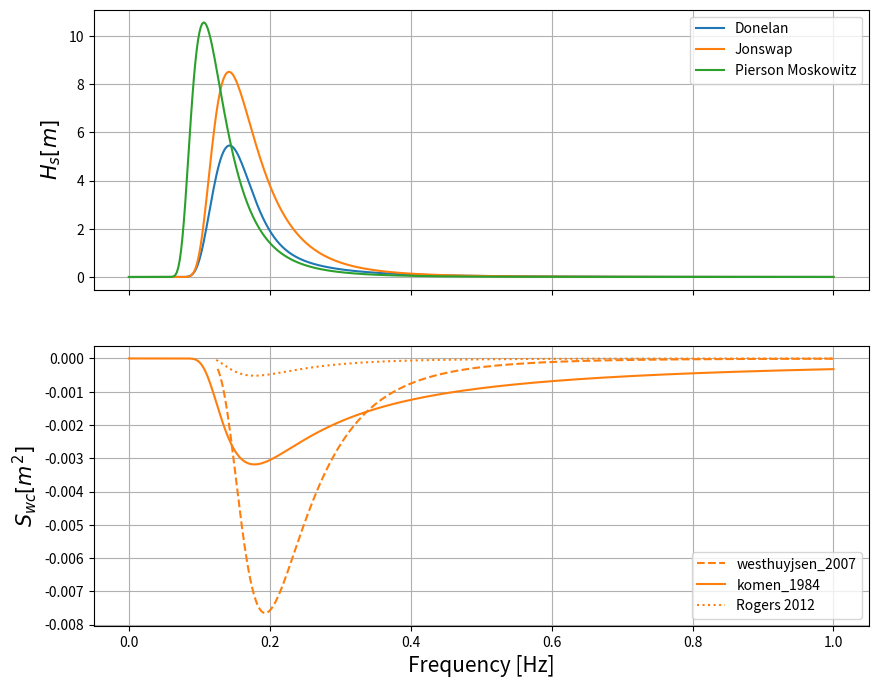

This chart was generated by the following Python code:
import numpy as np
import logging


class S_ds():

    def __init__(self,f,E, d, deepwater=True):
        self.f = f
        self.E = E
        self.d = d
        self.g = 9.81 # [m/s**2]
        self.sigma = 2*np.pi*f
        if deepwater:
            self.k = self.sigma**2 / self.g
            self.cg = 0.5*(self.g/self.sigma)
        else:
            logging.error('Intermediate waters are not included yet')

    def komen_1984(self, n=0, C_wc = 2.36e-5):
        """ Standard whitecapping parametrization from Hasselmann (1974)

        Args:
            n: add wave number dependance
            C_wc: white capping coefficient

            NOTE: Standard WAM Cyckle III formulations for n and C_wc are
            implemented as default. For WAM Cyckle IV, it is
                C_wc = 4.10e-5 for WAM Cycle IV
                n    = 0.5 for WAM Cyckle IV
        Returns:
            S_wc in frequency form
        """
        k = self.k
        sigma = self.sigma
        d_sigma = sigma[1]-sigma[0]
        E = self.E
        tp = 2*np.pi
        E_sigma = E/tp


        # tunable coefficients
        s_tilde_pm = np.sqrt(3.02e-3)
        p = 4

        m0 = np.sum(E_sigma)*d_sigma

        sigma_tilde = ( (1/m0) * np.sum(E_sigma/sigma)*d_sigma )**(-1)
        k_tilde = ( (1/m0) * np.sum(E_sigma/np.sqrt(k))*d_sigma )**(-2)
        #print("k_tilde: {}".format(k_tilde))
        #print("sigma_tilde: {}".format(sigma_tilde))

        s_tilde = k_tilde*np.sqrt(m0)

        mu = C_wc*((1-n) + n*(k/k_tilde))*((s_tilde/s_tilde_pm)**p)*(sigma_tilde/k_tilde)
        #mu = C_wc*((s_tilde/s_tilde_pm)**p)*(sigma_tilde/k_tilde)
        S_wc_sigma = -mu*k*E_sigma
        S_wc_f = S_wc_sigma*(2*np.pi) #Jacobian from sigma to frequency

        return S_wc_f


    def westhuyjsen_2007(self):
        """ Westhuyjsen (2007)
        NOTE: Only implemented unidirectional for deepwater

        Args:

        Returns:
            S_wc in frequency form

        """
        f = self.f
        d_f = f[1]-f[0]
        k = self.k
        sigma = self.sigma
        d_sigma = sigma[1]-sigma[0]
        g = self.g
        cg = self.cg
        E = self.E
        tp = 2*np.pi
        E_sigma = E/tp


        # Defining some constants
        C_ds = 5e-5 # see p. 157 in paper
        Br = 1.75e-3 # see p. 157 in paper
        p = 4 #NOTE: depends on wave age (bottom p.155). Optimally computed in eq. (11)

        #kk = k.reshape(k.size,1)

        cg_k = cg*(k**3)
        #ccg_kk =cg_k.reshape(cg_k.size,1)

        # Computing B(k)
        #b_k = ccg_kk*E_sigma
        b_k = cg_k*E_sigma

        # Compute threshold saturation
        b_ratio = b_k/Br
        b_ratio.mask[b_ratio<=1] = True


        # broadcast numpy
        S_wc_sigma = -C_ds*((b_k/Br)**(0.5*p))*np.sqrt(g*k)*(E_sigma)
        S_wc_sigma.mask = b_ratio.mask
        S_wc_f = S_wc_sigma*(2*np.pi) #Jacobian from sigma to frequency

        # Integrated s_wc
        s_wc_integrated = np.sum(S_wc_f,axis=0)*d_f

        return S_wc_f

    def westhuyjsen_2012(self):
        return 0

    def rogers_2012(self, a1, a2, L, M, E_generic_type, f1_idx, return_T1_T2=False, return_delta_f=False):
        """ implemented from Rogers (2012)

        Args:
            a1, a2, L, M: parameters (see Table 1 in Rogers (2012))
            f1_idx: frequency idx where breaking starts
            E_generic: "var" / "thres"

        Returns:
            T2(f,theta) or T2(f) in frequency form

        """
        f = self.f
        df = f[1]-f[0]
        k = self.k
        g = self.g
        cg = self.cg
        E = self.E

        B_nt = 0.035**2 #Babanin et al. (2007)
        A_inverse = np.ones(len(f))
        A = 1/A_inverse

        E_t_f = (A_inverse)*(2*np.pi*B_nt)/(cg*(k**3))

        delta_f = np.ma.masked_array(E-E_t_f)
        delta_f.mask = False
        delta_f.mask[delta_f.data<=0] = True # Waves only breaks if they overshoot the threshold

        if E_generic_type == "var":
            E_generic = E
        elif E_generic_type == "thres":
            E_generic = E_t_f
        else:
            raise Exception('E_generic_type must be either "var" or "thres"')


        T1 = self.T1(a1=a1, A=A, delta_f=delta_f, E_generic=E_generic, L=L)
        T2 = self.T2(a2=a2, A=A, f1_idx=f1_idx, delta_f=delta_f, E_generic=E_generic, M=M)

        S_ds = T1 + T2

        if not return_T1_T2:
            return S_ds
        else:
            if not return_delta_f:
                return S_ds, T1, T2
            else:
                return S_ds, T1, T2, delta_f




    def T1(self,a1, A, delta_f, E_generic, L):
        """ implemented from Rogers (2012)
        NOTE: E_f_theta can also be E_f

        Args:
            a1: parameter (see Table 1 in Rogers (2012))
            A: Inverse spectrum narrowness. Set to 1
            delta_f: difference threshold and spectrum. NOTE: Should be masked
                array since waves below threshold does not break
            E_generic: Normalization/generic spectral density
            L: parameter (see Table 1 in Rogers (2012))

        Returns:
            T1(f,theta) or T1(f) in frequency form

        """
        E_f_theta = self.E


        f = self.f

        T1 = a1 * A * f * (delta_f/E_generic)**L * E_f_theta
        return T1


    def T2(self, a2, A, f1_idx, delta_f, E_generic, M):
        """ implemented from Rogers (2012)
        NOTE: E_f_theta can also be E_f
        NOTE: This is a cummulative effect, thus not local in frequency!

        Args:
            a2: parameter (see Table 1 in Rogers (2012))
            A: Inverse spectrum narrowness. Set to 1
            f1_idx: frequency idx where breaking starts
            delta_f: difference threshold and spectrum. NOTE: Should be masked
                array since waves below threshold does not break
            E_generic: Normalization/generic spectral density
            M: parameter (see Table 1 in Rogers (2012))

        Returns:
            T2(f,theta) or T2(f) in frequency form

        """
        E_f_theta = self.E
        f = self.f
        df = f[1]-f[0]

        integral = np.zeros(len(delta_f))
        for f2 in range(f1_idx,len(delta_f)):
            integral[f2] = np.ma.sum( A[f1_idx:f2] * ((delta_f[f1_idx:f2]/E_generic[f1_idx:f2])**M) )*df

        T2 = np.ma.masked_array(a2 * integral * E_f_theta)
        T2.mask = False
        T2.mask = delta_f.mask

        return T2


    def rapizo_2016(self, a1, a2, a3, L, M, E_generic_type, f1_idx, U, return_T1_T2_T3=False):
        """ Rapizo et al. (2016)
        NOTE: Only implemented unidirectional for deepwater

        Args:

        Returns:
            S_ds in frequency form

        """
        f = self.f
        df = f[1]-f[0]
        k = self.k
        sigma = self.sigma
        g = self.g
        cg = self.cg
        E = self.E


        Sds_rog, T1, T2, delta_f = self.rogers_2012(a1, a2, L, M, E_generic_type, f1_idx, return_T1_T2=True, return_delta_f=True)

        current_effect = -(U*k)/sigma
        current_effect_max = np.nanmax(current_effect)
        T3 = a3*np.max([current_effect_max,0])*(delta_f)

        S_ds =(1+T3)*(T1 + T2)

        if not return_T1_T2_T3:
            return S_ds
        else:
            return S_ds, T1, T2, T3



def fully_developed_pm(U10,f):
    """ Compute the theoretical fully developed wind sea Pierson-Moskowitz
    spectrum

    Args:
        U10: 10m wind [m/s]
        f: frequency array (numpy array)

    Returns:
        variance density spectrum (in frequency)
    """
    g = 9.81
    f_pm_tilde = 1/7.69
    f_pm = f_pm_tilde*(g/U10)

    #print("f_PM= {} Hz".format(round(f_pm,4)))
    #j PM spectrum for fully developed wind sea
    alpha_pm = 0.0081

    pm_fully_developed = alpha_pm*g**2*(2*np.pi)**(-4)*f**(-5)*np.exp(-1.25*(f/f_pm)**(-4))
    pm_sigma = pm_fully_developed*(1/(2*np.pi))

    return pm_fully_developed

def JONSWAP(f, fp, U10):
    """ Compute the theoretical JONSWAP spectrum

    Args:
        f: frequency array (numpy array)
        fp: peak frequency (scalar)
        U10: 10m wind [m/s]

    Returns:
        variance density spectrum (in frequency)
    """
    g = 9.81
    # dimensionelss f_p
    f_tilde_p = fp*(U10/g)  # Eq.(6.3.5) Holthuijsen (2007)

    alpha = 0.0317*f_tilde_p**(0.67)

    # peak enhancement and spectral width from JONSWAP (p.162)
    gamma = 3.3
    sigma_a = 0.07
    sigma_b = 0.09

    # Transition to fully deveopled sea staet (see Eq. (6.3.18))
    #gamma = 5.870*f_tilde_p**(0.86)
    #sigma_a = 0.0547*f_tilde_p**(0.32)
    #sigma_b=0.0783*f_tilde_p**(0.16)

    #print("Dimensionless f_peak: {}\n".format(round(f_tilde_p,3)))
    #print(" Alpha = {},\n gamma = {},\n sigma_a = {},\n sigma_b = {}".format(alpha,gamma,sigma_a,sigma_b))

    #Compute PM shape:
    pm_shape = alpha*(g**2)*((2*np.pi)**(-4))*(f**(-5))*np.exp(-1.25*(f/fp)**(-4))
    #Compute peak_enhancement_function:
    G_f = gamma**(np.exp(-.5 * ((f/(fp**-1))/sigma_b)))

    jonswap = pm_shape*G_f
    return jonswap

def donelan(f, fp, cp, U10, implemented_type="holt",C_d=None):
    """
    """
    g = 9.81
    omega_p = 2*np.pi*fp
    alpha_toba = 0.096 # See Holthuijsen p 157 Note 6C
    wave_age = U10/cp


    if not C_d:
        C_d = (0.75 + 0.0067*U10)*1e-4

    u_star = np.sqrt(C_d)*U10


    # Alpha Donelan:
    alpha_donelan = alpha_toba*u_star*omega_p/g * 2*np.pi
    beta = 0.006 * wave_age**0.55
    print("alpha: {}, beta: {}".format(alpha_donelan, beta))

    # gamma (peak enhancement factor)
    if wave_age < 1:
        if wave_age < 0.83:
            print("Wave age = {}, i.e. less than 0.83".format(wave_age))
        gamma_don = 1.7
    else:
        if wave_age > 5:
            print("Wave age = {}, i.e. more than 5".format(wave_age))
        gamma_don = 1.7 + 6*np.log(wave_age)

    # spectral width
    sigma_don = 0.08*(1 + 4/(wave_age**3))


    if implemented_type == "holt":
        # Donelan after Holthuijsen
        # Compute Donelan shape:
        don_shape = alpha_donelan*(g**2)*((2*np.pi)**(-4))*(f**(-4))*(fp**(-1))* np.exp(-(f/fp)**(-4))
        #Compute peak_enhancement_function:
        don_G = gamma_don**(np.exp(-.5 * ((f/(fp**-1))/(sigma_don)**2)))
    elif implemented_type == "rogers":
        # Donelan after Rogers (2012)
        don_shape = (beta*(g**2)) / ( ((2*np.pi)**4) * (f**4) * fp ) * np.exp(-(fp/f)**4)
        don_G = gamma_don**(np.exp(-.5 * ((f-fp)/(sigma_don*fp))**2))
    else:
        raise Exception('implemented_type must be either "holt" or "rogers"')


    donelan = don_shape*don_G

    return donelan


def test_rogers2012(ex1=True):
    f = np.linspace(1e-5,5,1000)
    df = f[1]-f[0]
    U10 = 12 #[m/s]
    d=100 #[m] depth

    g = 9.81 # [m/s**2]
    sigma = 2*np.pi*f
    #if deepwater:
    k = sigma**2 / g
    cg = 0.5*(g/sigma)

    if ex1:
        cp = U10 / 0.9 # See Rogers (2012)
        fp = g/(2*np.pi*cp)
    else:
        cp = U10 / 3.5 # See Rogers (2012)
        fp = g/(2*np.pi*cp)

    f_tr = 3*fp

    E_don = donelan(f=f, fp=fp, cp=cp, U10=U10, implemented_type="rogers")
    E_don[f>f_tr]*=(f_tr/f[f>f_tr])**(5)

    import matplotlib.pyplot as plt
    plt.plot()
    plt.plot(f/fp,E_don*f**4)

    plt.xlim([0,8])
    plt.ylim([-1e-8,5e-3])
    plt.grid()
    plt.show()

    Sds = S_ds(f,E_don,d, deepwater=True)

    L = [1,2,1,4]
    M = [1,2,4,4]
    E_generic_type = ["var", "thres","thres","thres"]
    a1 = [2e-4, 8.8e-6, 5.7e-5, 5.7e-7]
    a2 = [1.6e-3, 1.1e-4, 3.2e-6, 8e-6]

    f1_idx = 3
    fig, ax = plt.subplots(1,2,figsize=(16,5))

    for i in range(0,len(L)):
        Sds_rog, T1, T2 = Sds.rogers_2012(a1[i], a2[i], L[i], M[i], E_generic_type[i], f1_idx, return_T1_T2=True)
        ax[0].plot(f/fp,T1,'-',label="T1:{}".format(i))
        ax[0].plot(f/fp,T2,'--', label='T2:{}'.format(i),alpha=0.7)

        ax[1].plot(f/fp,Sds_rog, label='S_ds {}'.format(i))

    ax[0].set_ylim([0,4e-4])
    ax[1].set_ylim([0,4e-4])

    for aax in ax:
        aax.set_xlim([0,6])
        aax.legend()
        aax.grid()
    plt.show()




def main():
    import matplotlib.pyplot as plt
    g = 9.81
    f = np.ma.masked_array(np.linspace(0.00001,1,501))
    df = f[1]-f[0]

    U10 = 12 #[m/s]
    Hm0_pm = (0.24*U10**2)/g
    T_peak = 7 #[s]
    fp = 1/T_peak
    #deepwater:
    #k = (2*np.pi*fp)**2 / g
    cp = g/(2*np.pi*fp)
    print("cp: {}".format(cp))

    E_pm = fully_developed_pm(U10,f)
    E_jw = JONSWAP(f,1/T_peak,U10)
    E_don = donelan(f,fp,cp,U10,implemented_type="rogers")



    m0_jw = np.sum(E_jw)*df
    Hm0_jw = 4*np.sqrt(m0_jw)
    print("Hm0_pm = {}, Hm0_jw = {}\n".format(round(Hm0_pm,3),round(Hm0_jw,3)))

    d = 50
    Sds_jw = S_ds(f,E_jw,d, deepwater=True)
    S_wc_west_jw = Sds_jw.westhuyjsen_2007()
    S_wc_kom_jw = Sds_jw.komen_1984(n=0.5,C_wc = 4.10e-5)
    S_wc_rog_jw = -Sds_jw.rogers_2012(a1=2e-4, a2=1.6e-3, L=1, M=1, E_generic_type='var',
                                                    f1_idx=1)

    # Plotting
    font_size=15
    fig, ax = plt.subplots(nrows=2, sharex=True, figsize=(10,8))

    ax[0].plot(f,E_don,c='tab:blue',label='Donelan')
    ax[0].plot(f,E_jw,c='tab:orange',label='Jonswap')
    ax[0].plot(f, E_pm,c='tab:green',label='Pierson Moskowitz')
    ax[0].set_ylabel(r'$H_{s} [m]$', fontsize=font_size)


    ax[1].plot(f,S_wc_west_jw,c='tab:orange',ls='--',label='westhuyjsen_2007')
    ax[1].plot(f,S_wc_kom_jw,c='tab:orange',ls='-',label='komen_1984')
    ax[1].plot(f,S_wc_rog_jw,c='tab:orange',ls=':',label='Rogers 2012')

    ax[1].set_xlabel('Frequency [Hz]', fontsize=font_size)
    ax[1].set_ylabel(r'$S_{wc} [m^2]$', fontsize=font_size)

    for aax in ax:
        aax.legend()
        aax.grid()

    plt.show()

if __name__=='__main__':
    main()
